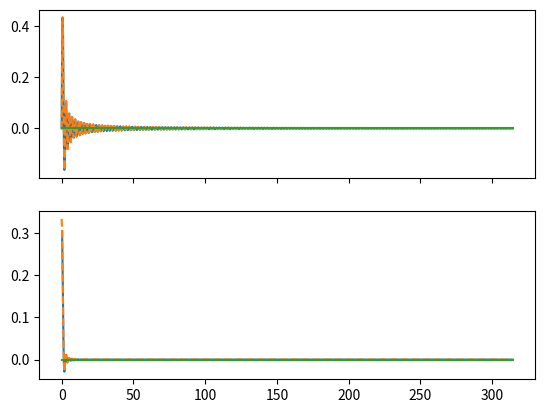
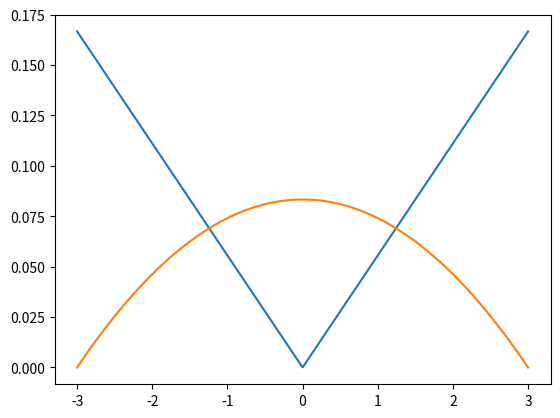

Reproduce these figures in Python, in order.
#!/usr/bin/python3

# Based on http://openmx-square.org/exx/CPC2009/
# Or also: https://dlmf.nist.gov/10.59
# Or also: https://www.int.uni-rostock.de/fileadmin/user_upload/publications/spors/2019/Hahn_et_al_DAGA_Time_Domain_PW.pdf

# For the other part, maybe use FT of 1/x = sign(x) and do a convolution?
# --> see integral 310 here: https://en.wikipedia.org/wiki/Fourier_transform

import numpy as np
from scipy.special import lpmv, spherical_jn, spherical_yn, eval_legendre

l = 1

T_MAX = 3 # seems like, this must be at least a, in order to deliver correct results (Probably aliasing)
NT = 1000 # The higher this is, the better the approximations of the P at the origin become. (Probably aliasing)

a = 3

x = np.linspace(0, 100*np.pi, 1000)
t = np.linspace(-T_MAX, T_MAX, NT) # The larger T_MAX becomes, the worse the error in the bessel function for large x
                                   # becomes. I suppose, the reason is that if T_MAX is increased, dt becomes larger.

t_row = t[np.newaxis, :]
t_col = t[:, np.newaxis]
x_col = x[:, np.newaxis]
window_col = np.ones(t_col.shape)
window_col[np.abs(t/a) > 1] = 0
dt = t[1] - t[0]

J = spherical_jn(l, a*x)
J_by_x = spherical_jn(l, a*x)/(a*x)
P = 1/(2*(1j**l))/a*eval_legendre(l, t_col/a) * window_col
# This is the analytical solution of the integral of P
P_integral_ana = -1/(2*(1j**l))*1j/a*(eval_legendre(l+1, t_col/a) - eval_legendre(l-1, t_col/a))/(2*l+1)*window_col

FT = np.matrix(np.exp(1j*t_row*x_col)) * dt # fourier transform

J_integral_repr = FT*P
J_by_x_integral_repr = FT*P_integral_ana

import matplotlib.pyplot as plt
import matplotlib
from matplotlib import cm, colors
from mpl_toolkits.mplot3d import Axes3D

f, (ax1, ax2) = plt.subplots(2, 1, sharex=True)

ax1.plot(x, J)
ax1.plot(x, np.real(J_integral_repr), '--')
ax1.plot(x, np.imag(J_integral_repr))

ax2.plot(x, J_by_x)
ax2.plot(x, np.real(J_by_x_integral_repr), '--')
ax2.plot(x, np.imag(J_by_x_integral_repr))

plt.figure()
plt.plot(t, np.abs(P))
plt.plot(t, np.abs(P_integral_ana))
plt.show(block=True)